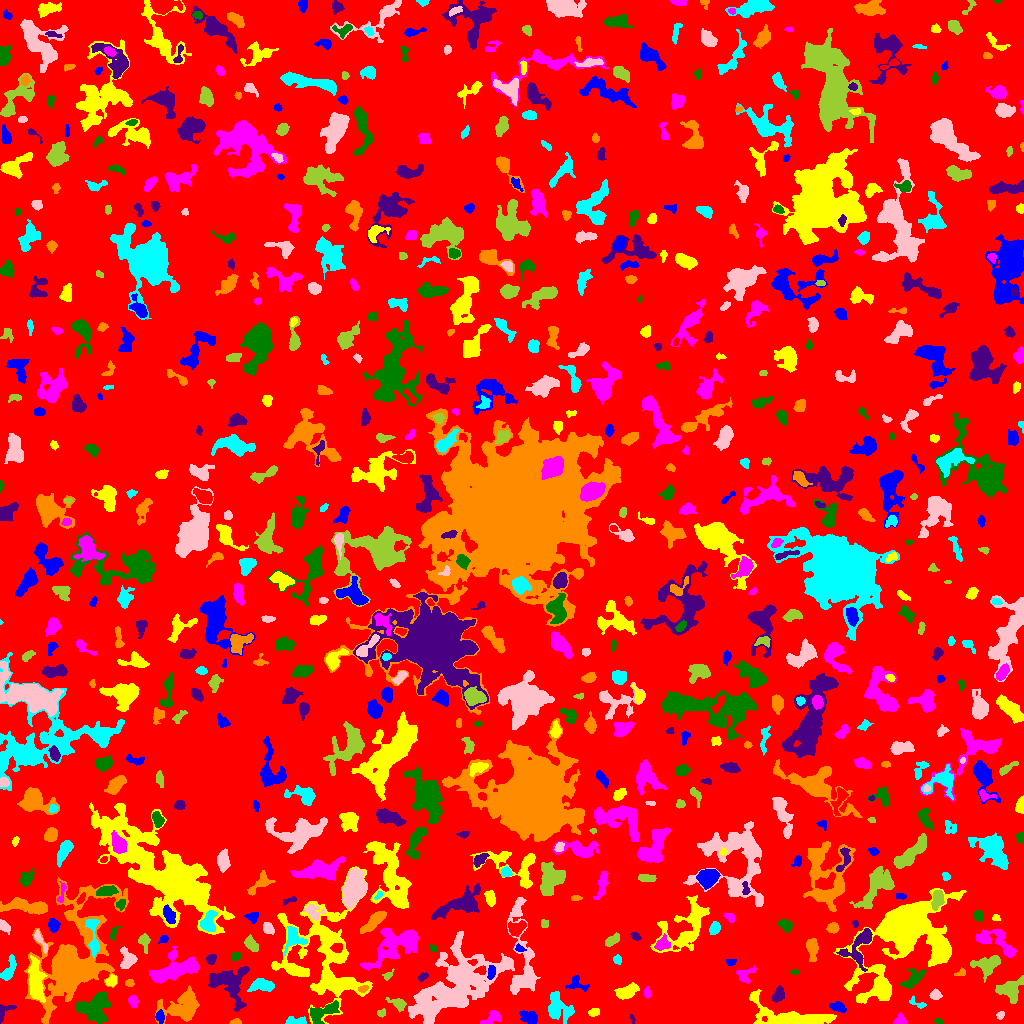

Values plotted in this chart, from the file beside it:
ID, X, Y, A, B, theta, total_flux, mu_max, mu_median, mu_mean, R_fwhm, R_e, R10, R90, x_start, x_end, y_start, y_end, area, greylevel
0, 510.9, 511.3, 297.9, 293.2, -1.054, 2078208, 15.0, 2.0, 2.701, 62.05, 239.7, 92.9, 381.4, 0, 1023, 0, 1023, 769379, 2.701
1, 159.8, 6.705, 2.929, 1.985, -1.469, 380.0, 9.0, 3.5, 3.725, 3.29, 2.985, 1.128, 4.754, 155, 164, 0, 14, 102, 11.73
2, 790.8, 6.654, 21.7, 5.889, -0.1816, 5340, 17.0, 4.0, 5.41, 7.399, 8.992, 3.338, 15.05, 749, 836, 0, 34, 987, 10.41
3, 491.9, 6.425, 5.52, 2.697, 0.5125, 280.0, 5.0, 1.0, 1.637, 3.742, 3.478, 1.262, 5.917, 480, 501, 0, 13, 171, 8.637
4, 938.4, 2.147, 1.869, 1.423, -0.2652, 95.0, 4.0, 2.0, 2.065, 3.038, 2.111, 0.7979, 3.241, 934, 942, 0, 5, 46, 8.065
5, 632.1, 4.391, 2.154, 0.9059, -1.293, 87.0, 6.0, 2.0, 2.122, 2.257, 1.693, 0.5642, 2.764, 630, 635, 0, 9, 41, 13.12
6, 235.7, 1.4, 2.549, 1.286, 0.04383, 250.0, 10.0, 3.5, 4.31, 2.821, 2.185, 0.7979, 3.478, 229, 241, 0, 5, 58, 11.31
7, 296, 2.19, 5.532, 1.869, -0.04438, 499.0, 9.0, 4.0, 3.669, 3.785, 3.478, 1.382, 5.499, 285, 306, 0, 7, 136, 10.67
8, 1000, 8.326, 2.035, 1.647, 0.5813, 132.0, 5.0, 2.0, 2.2, 2.706, 2.326, 0.7979, 3.7, 996, 1004, 4, 12, 60, 9.2
9, 381.1, 10.46, 2.373, 1.837, 0.5228, 161.0, 6.0, 2.0, 2.516, 2.764, 2.523, 0.7979, 3.989, 377, 385, 6, 15, 64, 9.516
10, 30.16, 3.007, 2.203, 1.664, 0.681, 146.0, 5.0, 2.0, 2.246, 2.877, 2.394, 0.7979, 3.742, 25, 35, 0, 8, 65, 9.246
11, 529, 5.829, 4.792, 3.061, -0.433, 697.0, 7.0, 3.0, 3.367, 5.202, 4.72, 1.784, 7.225, 519, 537, 0, 13, 207, 8.367
12, 593.8, 11.02, 2.678, 1.97, 0.3103, 369.0, 8.0, 4.0, 4.241, 4.068, 2.932, 1.128, 4.583, 588, 599, 7, 15, 87, 9.241
13, 900.3, 2.498, 2.755, 2.24, 0.07431, 514.0, 12.0, 4.0, 4.804, 3.7, 2.877, 1.128, 4.549, 893, 907, 0, 11, 107, 12.8
14, 95.36, 16.03, 8.21, 6.909, 0.7722, 3473, 12.0, 5.0, 5.23, 9.657, 8.292, 3.241, 12.67, 76, 111, 0, 31, 664, 10.23
15, 4.62, 13.44, 5.435, 3.044, 0.5826, 482.0, 14.0, 3.0, 3.518, 2.459, 3.141, 0.9772, 5.382, 0, 16, 0, 19, 137, 9.518
16, 182.7, 16.14, 9.764, 6.642, 0.3842, 3439, 13.0, 4.0, 4.666, 7.632, 7.939, 2.932, 12.96, 155, 199, 0, 38, 737, 9.666
17, 917.6, 20, 5.2, 1.88, -0.4633, 283.0, 7.0, 3.0, 2.979, 3.141, 2.985, 1.128, 4.754, 909, 926, 15, 28, 95, 9.979
18, 428.9, 12.72, 2.911, 1.737, 1.25, 127.0, 4.0, 1.0, 1.568, 3.478, 2.646, 0.9772, 4.26, 425, 434, 5, 18, 81, 16.57
19, 398.7, 19.69, 4.121, 2.408, -0.4153, 674.0, 13.0, 3.0, 4.213, 3.385, 3.432, 1.262, 5.944, 385, 406, 11, 26, 160, 11.21
20, 727.3, 28.1, 5.121, 2.272, 1.138, 506.0, 7.0, 2.5, 2.691, 4.618, 4.068, 1.596, 6.308, 721, 735, 17, 38, 188, 8.691
21, 838.3, 16.69, 3.537, 2.154, -0.3015, 418.0, 8.0, 2.0, 2.903, 4.107, 3.385, 1.262, 5.499, 829, 846, 11, 22, 144, 9.903
22, 35.77, 41.31, 10.26, 3.422, -1.454, 2283, 11.0, 4.0, 4.251, 7.313, 6.723, 2.646, 10.76, 28, 47, 21, 68, 537, 13.25
23, 133.1, 22.38, 2.913, 2.109, -1.155, 294.0, 6.0, 3.0, 2.697, 4.184, 3.192, 1.262, 4.983, 128, 138, 16, 28, 109, 8.697
24, 323.5, 11.95, 8.8, 3.707, 0.46, 1089, 11.0, 3.0, 3.111, 4.068, 5.323, 1.954, 8.519, 310, 339, 0, 23, 350, 11.11
25, 778.5, 28.74, 3.761, 2.444, 1.105, 847.0, 11.0, 5.0, 5.294, 4.687, 3.827, 1.493, 6.077, 771, 784, 21, 38, 160, 10.29
26, 363, 34.75, 2.485, 1.464, 0.2843, 211.0, 7.0, 3.0, 3.197, 2.985, 2.394, 0.9772, 3.785, 358, 368, 31, 38, 66, 15.2
27, 559.1, 15.99, 8.356, 5.725, -0.9705, 2031, 10.0, 4.0, 4.321, 7.838, 7.114, 2.764, 10.85, 548, 574, 0, 32, 470, 9.321
28, 935.4, 28.73, 2.676, 2.273, -0.007942, 407.0, 8.0, 3.0, 3.84, 4.068, 3.09, 1.262, 5.015, 929, 942, 24, 35, 106, 10.84
29, 1010, 33.94, 5.631, 4.726, 0.366, 1431, 11.0, 3.0, 3.623, 5.232, 5.352, 2.034, 8.867, 995, 1023, 20, 48, 395, 9.623
30, 703.1, 45.91, 7.637, 3.393, 1.426, 1656, 11.0, 4.0, 4.842, 6.699, 5.528, 2.185, 8.777, 695, 711, 26, 59, 342, 13.84
31, 576.2, 40.1, 4.756, 3.646, -0.3873, 429.0, 7.0, 2.0, 2.397, 3.827, 3.909, 1.493, 6.507, 565, 589, 32, 48, 179, 9.397
32, 625.9, 31.66, 5.44, 2.629, 0.3507, 1021, 10.0, 4.0, 3.853, 5.614, 4.72, 1.871, 7.485, 614, 639, 24, 41, 265, 10.85
33, 647.3, 30.59, 2.633, 1.546, -1.393, 175.0, 6.0, 2.0, 2.333, 3.338, 2.523, 0.9772, 3.909, 644, 651, 25, 37, 75, 10.33
34, 912.8, 44.22, 6.296, 3.16, 0.732, 716.0, 8.0, 2.0, 2.682, 4.918, 4.687, 1.693, 7.632, 900, 926, 35, 55, 267, 9.682
35, 230.4, 39.12, 11.15, 8.904, -0.9506, 3156, 12.0, 4.0, 4.083, 7.939, 8.667, 3.192, 13.59, 208, 249, 12, 57, 773, 9.083
36, 129.1, 40.31, 2.158, 1.762, -0.09091, 166.0, 6.0, 2.5, 2.594, 3.192, 2.394, 0.9772, 3.827, 125, 134, 37, 44, 64, 8.594
37, 262.5, 38.06, 5.996, 2.799, -0.002895, 1122, 10.0, 4.0, 4.266, 6.155, 4.918, 1.871, 7.653, 247, 274, 32, 45, 263, 11.27
38, 453, 37.13, 25.8, 12.88, 0.6198, 15718, 18.0, 4.0, 4.968, 10.22, 17.16, 5.944, 27.32, 408, 514, 0, 92, 3164, 9.968
39, 387.5, 47.99, 3.026, 1.627, 0.6458, 182.0, 6.0, 2.0, 2.563, 3.141, 2.459, 0.9772, 4.029, 382, 394, 43, 55, 71, 8.563
40, 673.9, 33.56, 11.94, 6.964, -0.7493, 26594, 89.0, 8.0, 16.21, 7.756, 8.292, 3.141, 16.77, 655, 714, 8, 64, 1641, 22.21
41, 491.2, 50.83, 3.419, 1.95, 1.386, 259.0, 4.0, 3.0, 2.49, 5.015, 3.385, 1.382, 4.983, 487, 495, 44, 58, 104, 12.49
42, 111.5, 42.41, 2.672, 2.164, 0.6453, 486.0, 11.0, 4.0, 4.5, 3.568, 3.038, 1.128, 4.853, 105, 116, 37, 49, 108, 12.5
43, 745.1, 48.99, 5.145, 3.482, 0.5481, 575.0, 7.0, 3.0, 3.194, 4.787, 4.406, 1.693, 6.77, 736, 756, 40, 58, 180, 10.19
44, 794.5, 51.5, 1.979, 1.19, -2.912405549587349e-12, 96.0, 4.0, 2.0, 2.286, 2.985, 1.954, 0.7979, 3.09, 790, 798, 49, 54, 42, 8.286
45, 422.6, 46.64, 2.58, 1.671, 0.4773, 183.0, 7.0, 2.0, 2.44, 2.326, 2.585, 0.9772, 4.107, 417, 428, 42, 51, 75, 8.44
46, 961.3, 50.46, 2.553, 1.775, 0.459, 114.0, 4.0, 1.0, 1.727, 3.09, 2.326, 0.7979, 3.909, 954, 965, 48, 56, 66, 8.727
47, 8.544, 52.75, 6.733, 2.467, 1.158, 982.0, 15.0, 4.0, 4.423, 3.141, 4.37, 1.493, 7.092, 0, 16, 43, 69, 222, 10.42
48, 127.4, 64.14, 5.15, 3.813, -1.449, 1187, 9.0, 5.0, 4.845, 6.628, 5.232, 2.111, 7.818, 120, 137, 55, 77, 245, 9.845
49, 987.1, 59.04, 6.882, 4.232, 0.2881, 1219, 8.0, 3.0, 3.268, 7.291, 5.698, 2.185, 8.938, 970, 1000, 41, 68, 373, 10.27
50, 472.4, 61.47, 2.281, 1.374, -0.1679, 142.0, 6.0, 3.0, 2.784, 2.985, 2.257, 0.7979, 3.385, 467, 477, 58, 64, 51, 14.78
51, 730.2, 61.22, 2.611, 1.528, -0.1013, 116.0, 4.0, 2.0, 1.758, 3.432, 2.394, 0.7979, 3.827, 726, 736, 58, 64, 66, 8.758
52, 322.8, 62.45, 30.49, 21.89, -1.292, 12830, 14.0, 4.0, 4.625, 12.45, 16.82, 6.206, 26.63, 271, 372, 0, 157, 2774, 8.625
53, 174.2, 53.92, 13.17, 5.354, 0.3085, 4024, 12.0, 5.0, 5.133, 10.48, 8.722, 3.432, 13.58, 149, 198, 40, 77, 784, 10.13
54, 235.4, 67.19, 2.349, 1.969, 0.5842, 316.0, 8.0, 4.0, 4.0, 3.785, 2.764, 1.128, 4.297, 231, 241, 63, 71, 79, 9.0
55, 211, 64.29, 2.481, 2.087, 1.04, 364.0, 7.0, 4.0, 3.832, 4.107, 2.932, 1.262, 4.514, 206, 216, 59, 69, 95, 9.832
56, 811.7, 74.97, 5.869, 2.489, -1.482, 1036, 11.0, 4.0, 4.646, 4.652, 4.583, 1.693, 7.356, 806, 818, 62, 85, 223, 9.646
57, 617.2, 63.82, 2.074, 1.986, -1.505, 146.0, 4.0, 2.0, 1.973, 3.827, 2.585, 0.9772, 4.107, 613, 621, 59, 69, 74, 7.973
58, 40.55, 82.69, 6.95, 1.664, -1.025, 242.0, 5.0, 2.0, 1.847, 3.385, 3.432, 1.262, 5.412, 34, 47, 70, 94, 131, 9.847
59, 143.9, 81.99, 4.089, 2.451, -1.371, 578.0, 9.0, 3.0, 3.986, 4.068, 3.568, 1.382, 5.863, 138, 150, 70, 90, 145, 8.986
... 709 more rows
